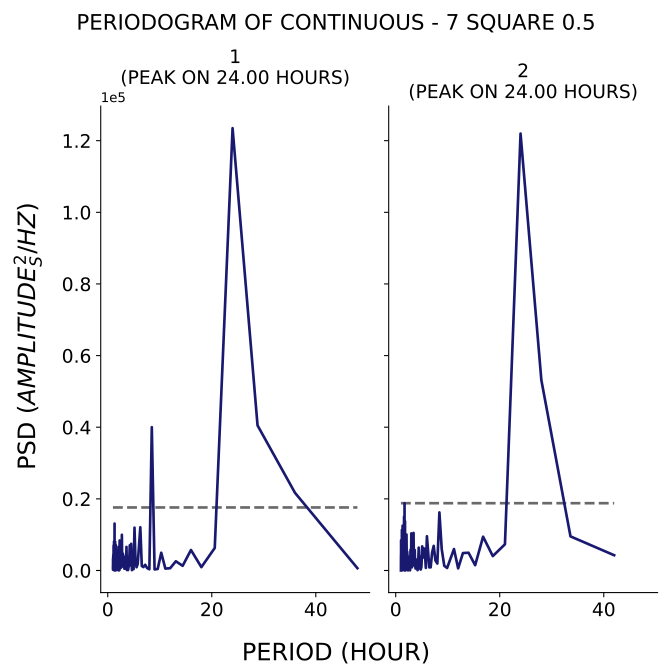

The table this chart was drawn from, first rows:
test, period, psd
1, 48.0, 644
1, 36.0, 21683
1, 28.8, 40504
1, 24.0, 123489
1, 20.57, 6286
1, 18.0, 937.7
1, 16.0, 5719
1, 14.4, 1308
1, 13.09, 2573
1, 12.0, 640.9
1, 11.08, 531.6
1, 10.29, 4955
1, 9.6, 413
1, 9.0, 310
1, 8.471, 40011
1, 8.0, 345
1, 7.579, 667
1, 7.2, 1593
1, 6.857, 960.8
1, 6.545, 1251
1, 6.261, 12069
1, 6.0, 6582
1, 5.76, 1833
1, 5.538, 907.3
1, 5.333, 2769
1, 5.143, 11958
1, 4.966, 375.6
1, 4.8, 633.2
1, 4.645, 107.5
1, 4.5, 7449
1, 4.364, 1414
1, 4.235, 7041
1, 4.114, 2321
1, 4.0, 913.9
1, 3.892, 110.2
1, 3.789, 1645
1, 3.692, 137.4
1, 3.6, 6593
1, 3.512, 429.9
1, 3.429, 1131
1, 3.349, 2706
1, 3.273, 3814
1, 3.2, 497.1
1, 3.13, 2729
1, 3.064, 973.6
1, 3.0, 1971
1, 2.939, 4484
1, 2.88, 4767
1, 2.824, 1292
1, 2.769, 1863
1, 2.717, 9968
1, 2.667, 3118
1, 2.618, 1032
1, 2.571, 1167
1, 2.526, 747.7
1, 2.483, 1375
1, 2.441, 859.1
1, 2.4, 1674
1, 2.361, 2812
1, 2.323, 7186
... 247 more rows
